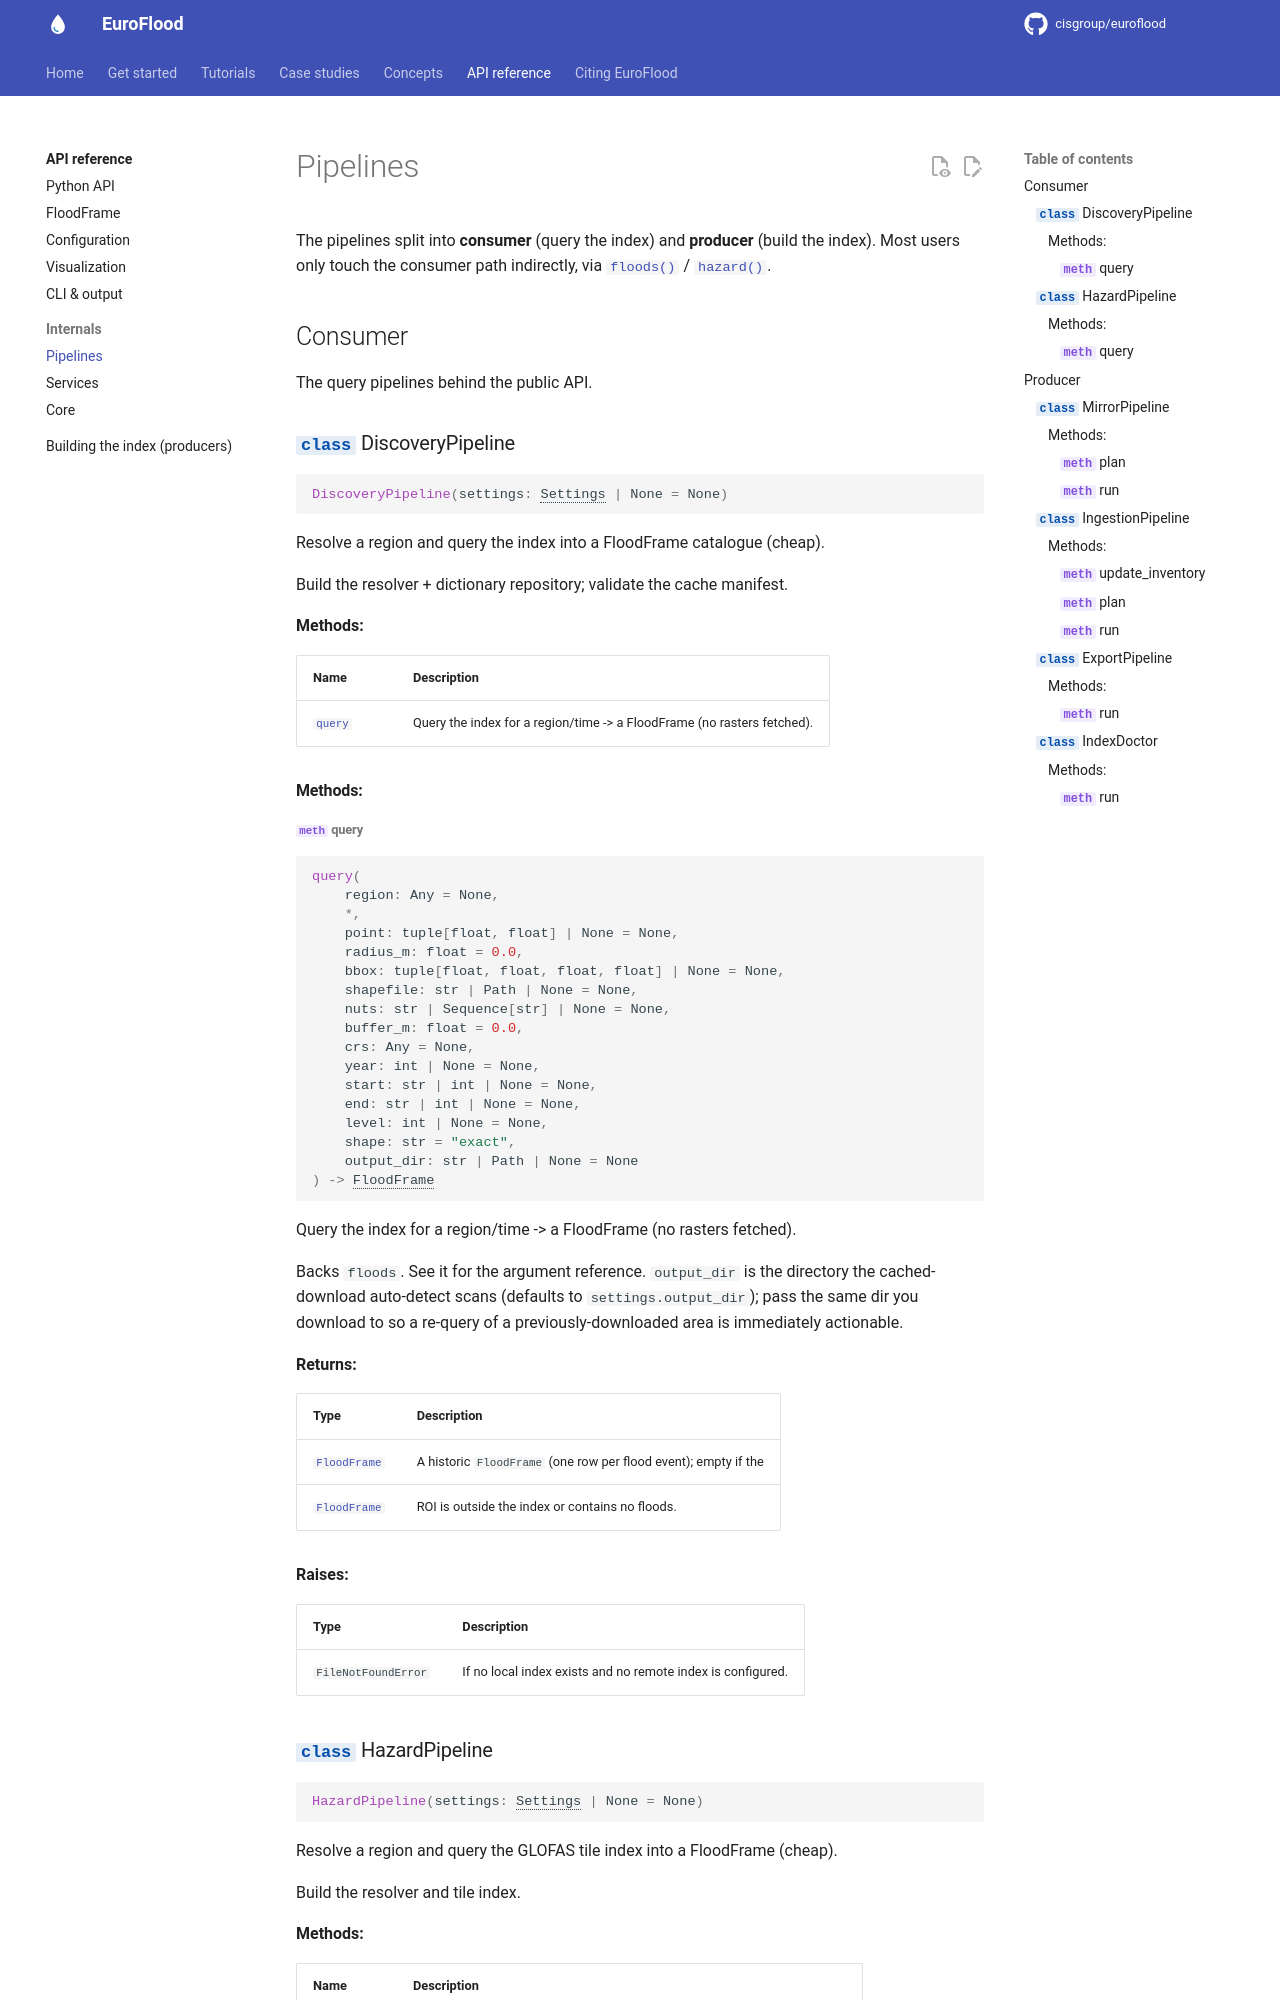

repository: cisgroup/euroflood · page: reference/pipelines/index.html · generator: mkdocs

# Pipelines

The pipelines split into **consumer** (query the index) and **producer** (build the
index). Most users only touch the consumer path indirectly, via
[`floods()`](api.md) / [`hazard()`](api.md).
